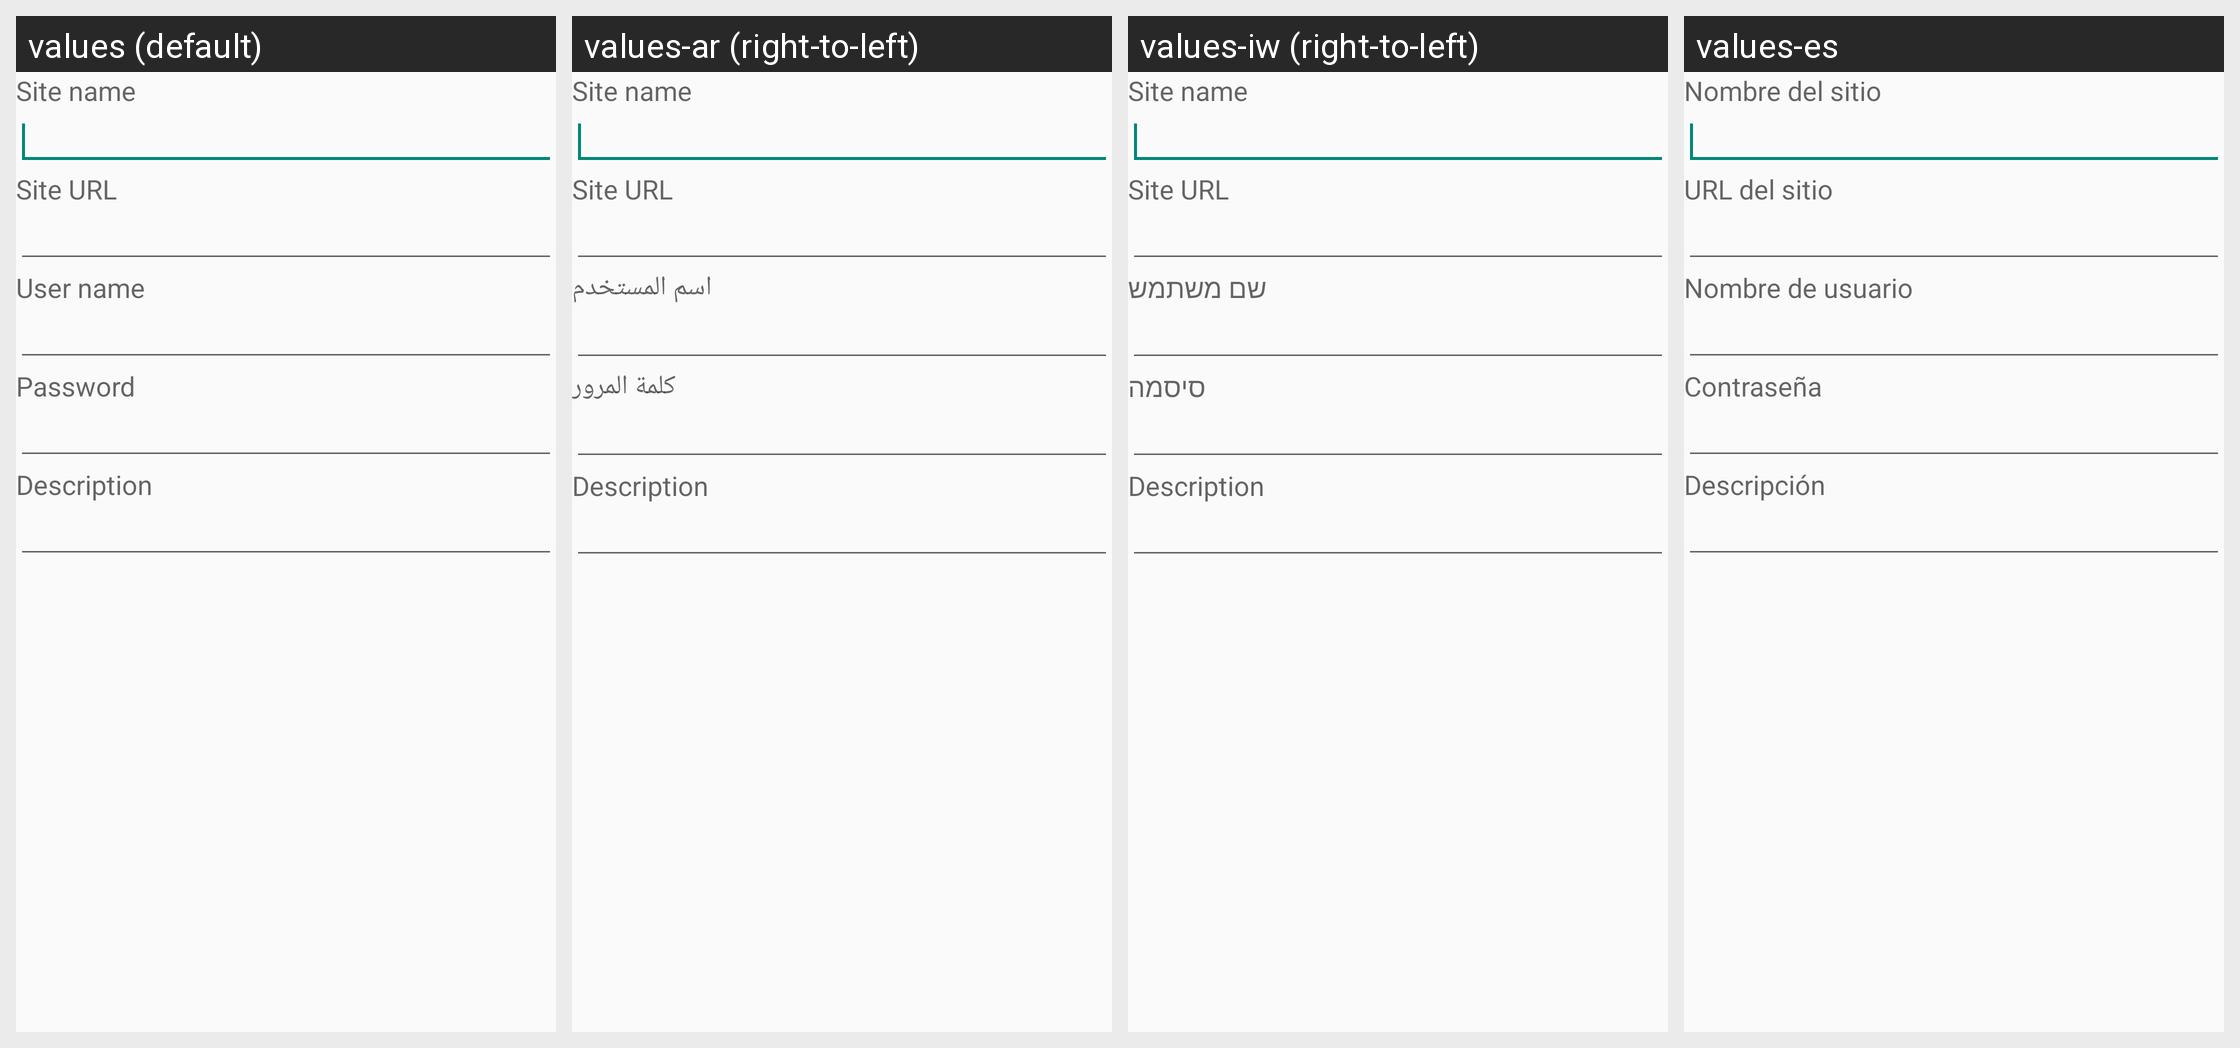

For this localized Android screen grid, give each drawn string resource with its value in every locale shown.
Android screen res/layout/edit_site.xml rendered under 4 locales, left to right: values (default), values-ar (right-to-left), values-iw (right-to-left), values-es. Device: Nexus 5 (rendered at 1080×1920; each locale shown at half size, 540×960, under a caption strip naming it); theme AppTheme.
Other locales in the repository, not shown: values-de, values-fa, values-it, values-nl, values-sl.
Strings drawn on this screen, with the default value and each locale's value (text and hints the layout hard-codes, and strings that could not be matched under every locale, appear in the picture but are not listed):

site_name
  values: Site name
  values-ar: Site name
  values-iw: Site name
  values-es: Nombre del sitio

site_url
  values: Site URL
  values-ar: Site URL
  values-iw: Site URL
  values-es: URL del sitio

pref_calibre_user
  values: User name
  values-ar: اسم المستخدم
  values-iw: שם משתמש
  values-es: Nombre de usuario

pref_calibre_password
  values: Password
  values-ar: كلمة المرور
  values-iw: סיסמה
  values-es: Contraseña

site_desc
  values: Description
  values-ar: Description
  values-iw: Description
  values-es: Descripción
